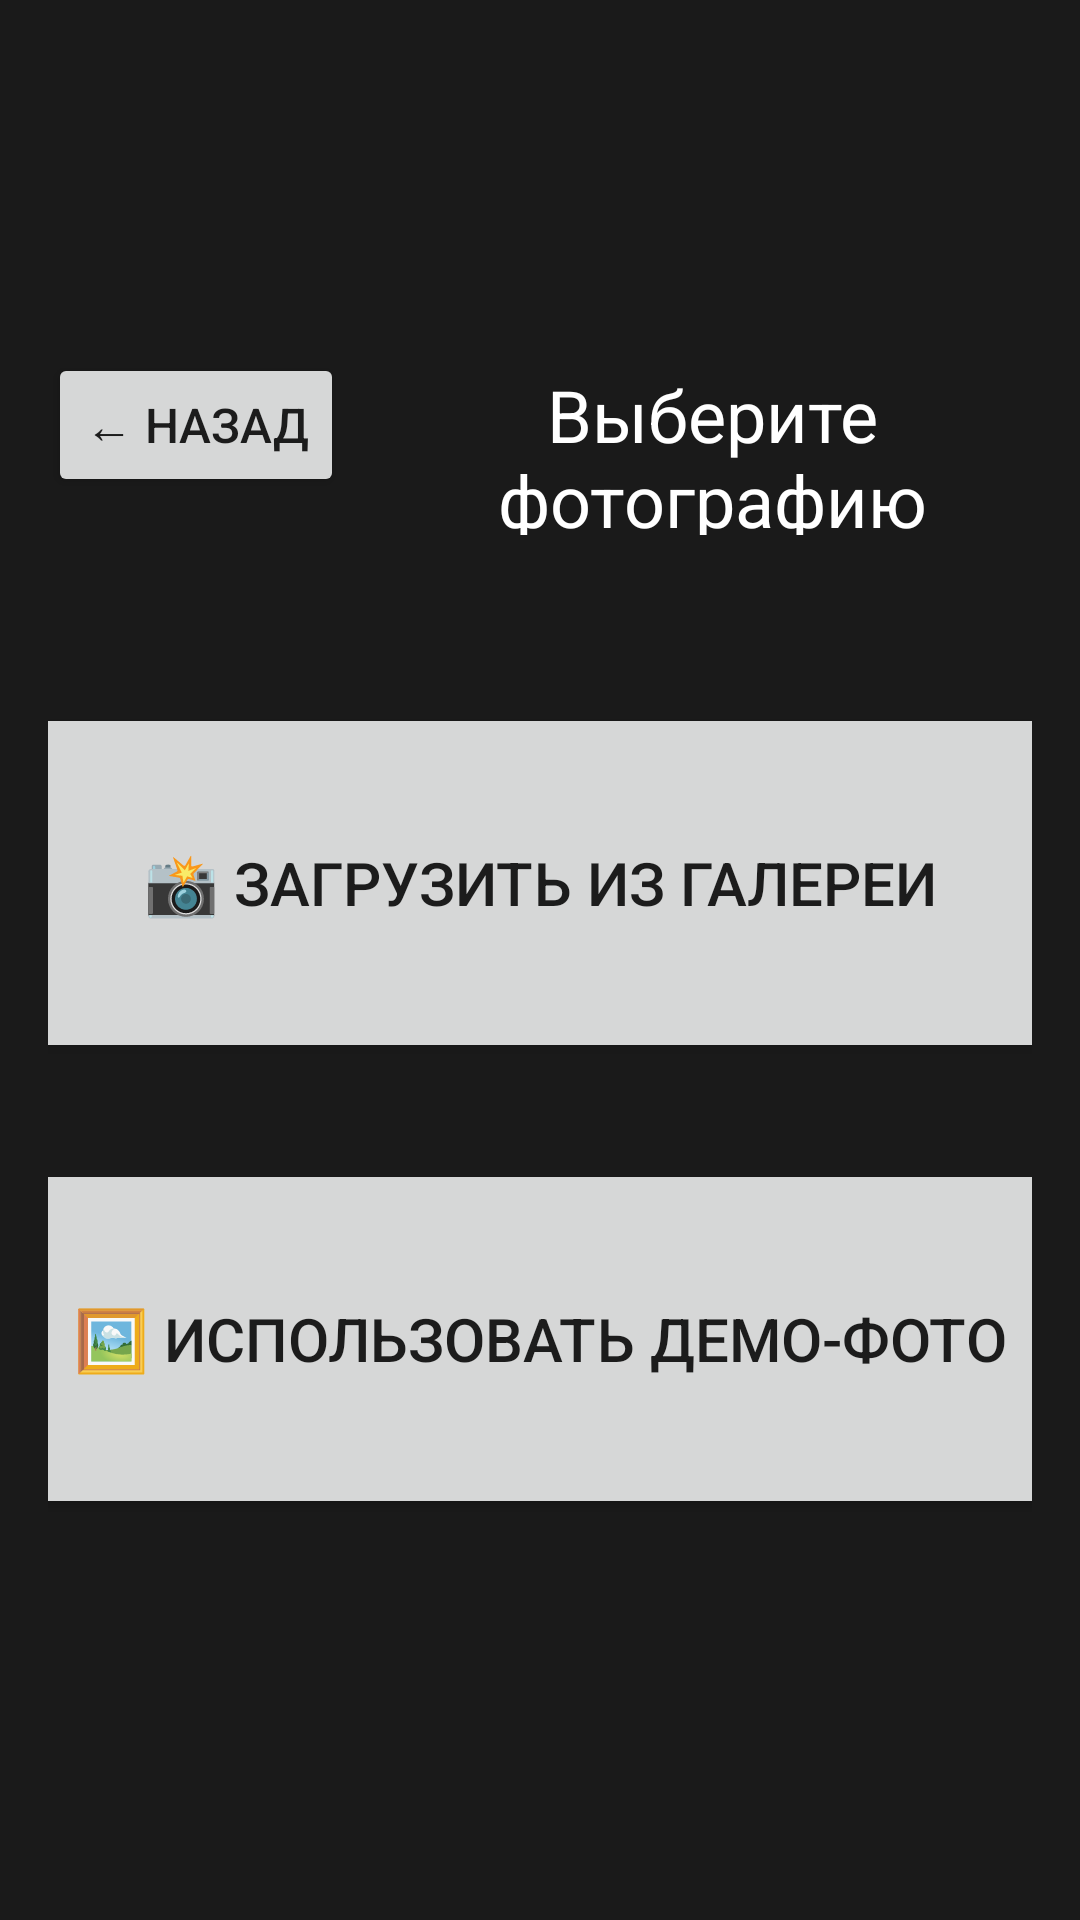

This screen was rendered from an Android layout file. Write that file and the resources it references.
<!-- AndroidManifest.xml: application theme Theme.PhotoLearningAuth -->
<!-- res/layout/activity_photo_selection.xml -->
<?xml version="1.0" encoding="utf-8"?>
<LinearLayout xmlns:android="http://schemas.android.com/apk/res/android"
    android:layout_width="match_parent"
    android:layout_height="match_parent"
    android:orientation="vertical"
    android:gravity="center"
    android:background="#1a1a1a"
    android:padding="16dp">

    <LinearLayout
        android:layout_width="match_parent"
        android:layout_height="wrap_content"
        android:orientation="horizontal"
        android:layout_marginBottom="40dp">

        <Button
            android:id="@+id/back_button"
            android:layout_width="wrap_content"
            android:layout_height="wrap_content"
            android:text="← Назад"
            android:textSize="16sp" />

        <TextView
            android:layout_width="0dp"
            android:layout_height="wrap_content"
            android:layout_weight="1"
            android:text="Выберите фотографию"
            android:textSize="24sp"
            android:textColor="#FFFFFF"
            android:gravity="center"
            android:layout_marginStart="16dp" />
    </LinearLayout>

    <Button
        android:id="@+id/gallery_button"
        android:layout_width="400dp"
        android:layout_height="120dp"
        android:text="📸 Загрузить из галереи"
        android:textSize="20sp"
        android:layout_margin="16dp" />

    <Button
        android:id="@+id/demo_button"
        android:layout_width="400dp"
        android:layout_height="120dp"
        android:text="🖼️ Использовать демо-фото"
        android:textSize="20sp"
        android:layout_margin="16dp" />

</LinearLayout>
<!-- resources referenced by this layout -->
<resources>
  <style name="Theme.PhotoLearningAuth" parent="Theme.MaterialComponents.DayNight.DarkActionBar">
          
          <item name="colorPrimary">@color/primary</item>
          <item name="colorPrimaryVariant">@color/primary_dark</item>
          <item name="colorOnPrimary">@color/white</item>
          
          <item name="colorSecondary">@color/accent</item>
          <item name="colorSecondaryVariant">@color/teal_700</item>
          <item name="colorOnSecondary">@color/black</item>
          
          <item name="android:statusBarColor">?attr/colorPrimaryVariant</item>
          
      </style>
  <color name="primary">#4CAF50</color>
  <color name="primary_dark">#388E3C</color>
  <color name="white">#FFFFFFFF</color>
  <color name="accent">#2196F3</color>
  <color name="teal_700">#FF018786</color>
  <color name="black">#FF000000</color>
</resources>
